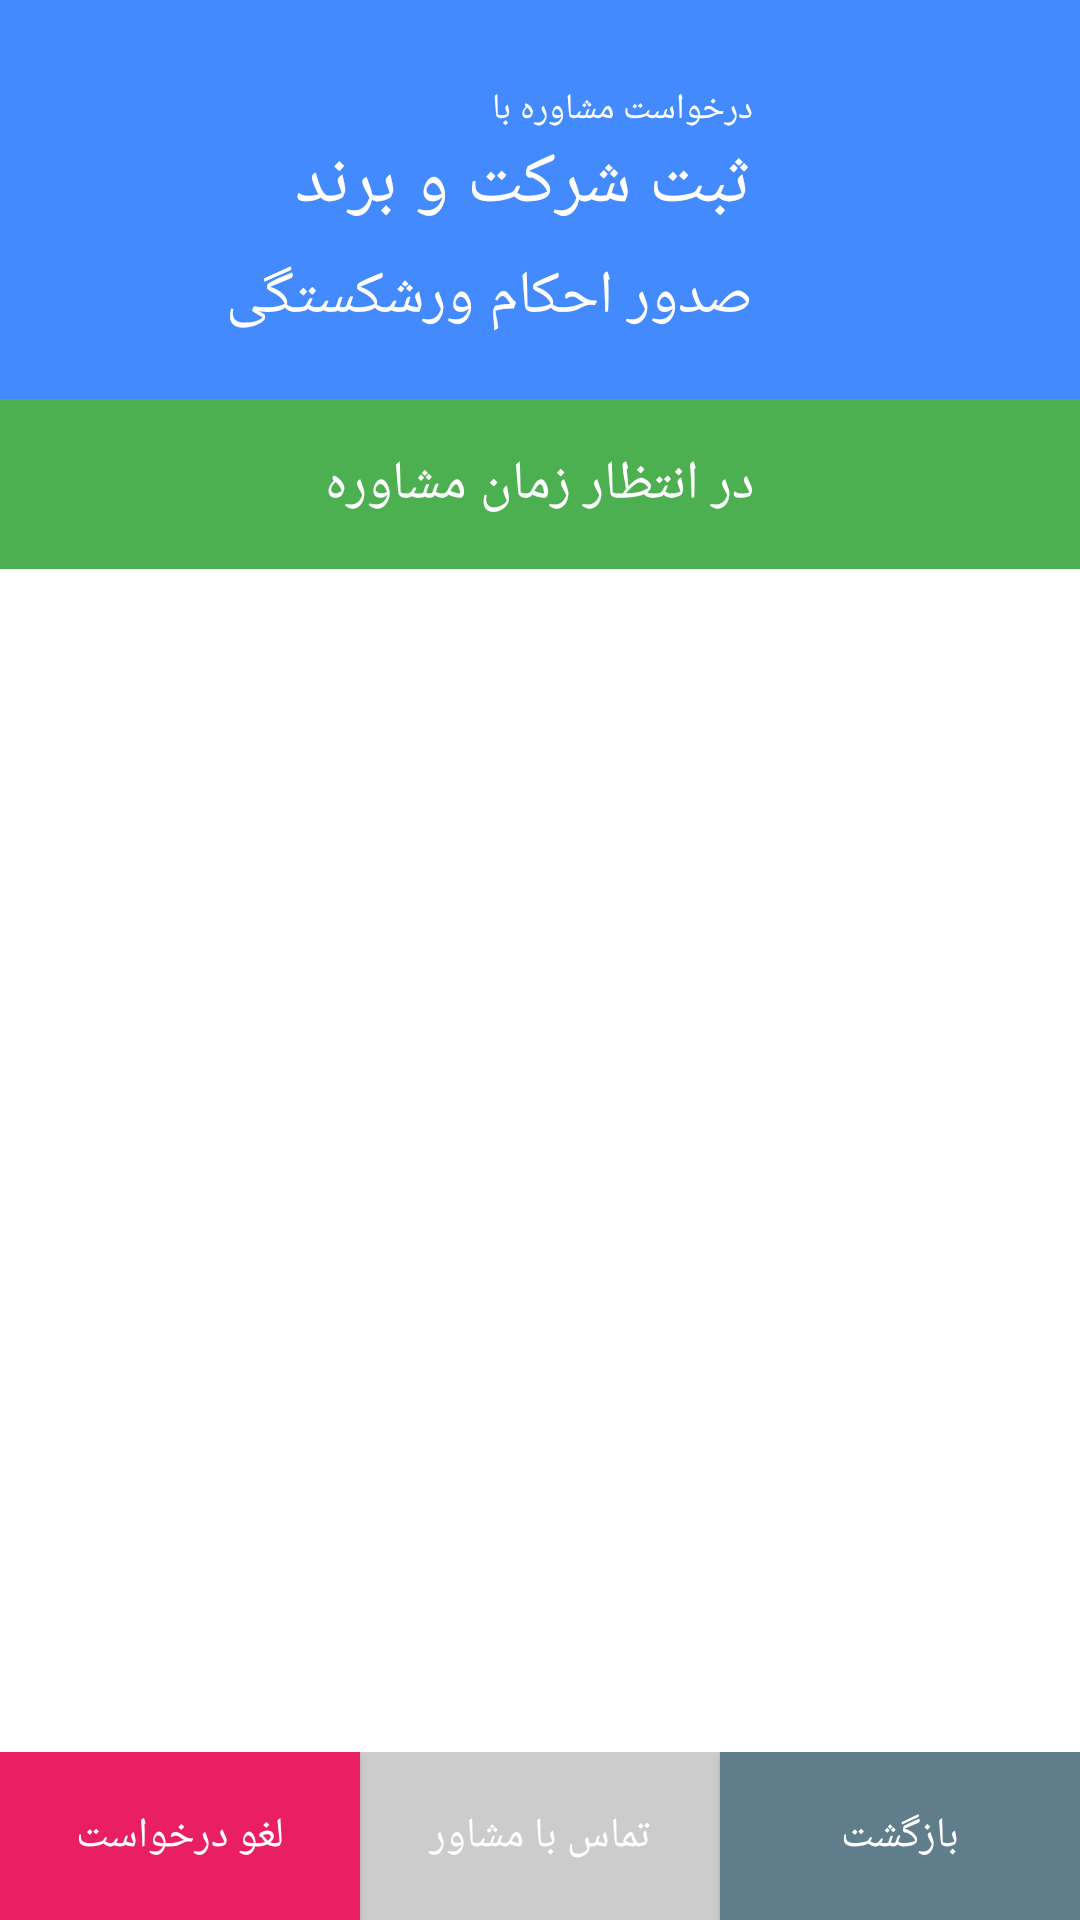

Produce the Android XML layout that renders to this screen, including the resource entries it uses.
<!-- AndroidManifest.xml: application theme AppTheme -->
<!-- res/layout/pre_call_request.xml -->
<RelativeLayout xmlns:android="http://schemas.android.com/apk/res/android"
    xmlns:app="http://schemas.android.com/apk/res-auto"
    xmlns:tools="http://schemas.android.com/tools"
    android:layout_width="match_parent"
    android:layout_height="match_parent"
    android:gravity="center_horizontal"
    android:background="@color/white"
    tools:context=".MainActivity">
    <RelativeLayout
        android:layout_width="match_parent"
        android:layout_height="wrap_content"
        android:background="@color/blueBack"
        android:paddingTop="24dp"
        android:layout_alignParentTop="true"
        android:id="@+id/header"
        android:orientation="horizontal"
        android:layoutDirection="rtl">
        <ImageView
            android:layout_width="77dp"
            android:layout_height="77dp"
            android:id="@+id/imgLogo"
            android:scaleType="fitXY"
            android:src="@drawable/ic_insert_photo_white"
            android:layout_margin="@dimen/out_normal_margin"

            />
        <LinearLayout
            android:layout_width="wrap_content"
            android:layout_height="wrap_content"
            android:orientation="vertical"
            android:layout_centerVertical="true"
            android:layout_toLeftOf="@id/imgLogo"
            >
            <TextView
                android:layout_width="wrap_content"
                android:layout_height="wrap_content"
                android:textSize="12sp"

                android:layout_marginTop="8dp"
                android:textColor="@color/white"
                android:text="درخواست مشاوره با"/>
            <TextView
                android:layout_width="wrap_content"
                android:layout_height="wrap_content"
                android:textSize="24sp"
                android:id="@+id/txt_cat_name"
                android:textColor="@color/white"
                android:text="ثبت شرکت و برند"/>
            <TextView
                android:layout_width="wrap_content"
                android:layout_height="wrap_content"
                android:textSize="20sp"
                android:id="@+id/txt_sub_cat_name"
                android:layout_marginTop="@dimen/inner_normal_margin"
                android:textColor="@color/white"
                android:text="صدور احکام ورشکستگی"/>
        </LinearLayout>

    </RelativeLayout>
    <LinearLayout
        android:layout_width="match_parent"
        android:layout_height="match_parent"
        android:id="@+id/second_layout"
        android:layout_below="@id/header"
        android:layout_above="@id/footer"
        android:orientation="vertical">

        <LinearLayout
            android:layout_width="match_parent"
            android:layout_height="wrap_content"
            android:padding="@dimen/out_normal_margin"
            android:background="#4CAF50"
            android:orientation="vertical"

            android:layoutDirection="rtl">
            <RelativeLayout
                android:layout_width="match_parent"
                android:layout_height="wrap_content">
            <TextView
                android:layout_width="wrap_content"
                android:layout_height="wrap_content"
                android:textSize="18sp"
                android:layout_centerHorizontal="true"
                android:text="در انتظار زمان مشاوره"
                android:textColor="@color/white"/>

            </RelativeLayout>


        </LinearLayout>

        <android.support.v7.widget.RecyclerView
            android:layout_width="match_parent"
            android:id="@+id/docs_recycler"
            android:background="@color/white"
            android:layout_height="match_parent"></android.support.v7.widget.RecyclerView>
    </LinearLayout>
    <LinearLayout
        android:layout_width="match_parent"
        android:layout_height="56dp"
        android:weightSum="3"
        android:orientation="horizontal"
        android:layoutDirection="rtl"
        android:id="@+id/footer"
        android:layout_alignParentBottom="true">
        <Button
            android:layout_width="0dp"
            android:layout_weight="1"
            android:background="@color/greenBlue"
            android:text="@string/back"
            android:textColor="@color/white"
            android:id="@+id/btn_back"
            android:layout_height="match_parent" />
        <Button
            android:layout_width="0dp"
            android:layout_weight="1"
            android:layout_height="match_parent"
            android:text="@string/call_to_advisor"
            android:id="@+id/btn_call"

            android:textColor="@color/white"
            android:enabled="false"
            android:background="#CCCCCC"/>
        <Button
            android:layout_width="0dp"
            android:layout_weight="1"
            android:background="#e91e63"
            android:text="@string/cancel_req"
            android:id="@+id/btn_cancel"
            android:textColor="@color/white"
            android:layout_height="match_parent" />
    </LinearLayout>
</RelativeLayout>
<!-- resources referenced by this layout -->
<resources>
  <color name="blueBack">#448aff</color>
  <color name="greenBlue">#FF607D8B</color>
  <dimen name="inner_normal_margin">8dp</dimen>
  <dimen name="out_normal_margin">16dp</dimen>
  <string name="back">بازگشت</string>
  <string name="call_to_advisor">تماس با مشاور</string>
  <string name="cancel_req">لغو درخواست</string>
  <style name="AppTheme" parent="Theme.AppCompat.Light.NoActionBar">
          
          <item name="colorPrimary">@color/colorPrimary</item>
          <item name="colorPrimaryDark">@color/colorPrimaryDark</item>
          <item name="colorAccent">@color/colorAccent</item>
      </style>
  <color name="colorPrimary">#448aff</color>
  <color name="colorPrimaryDark">#448aff</color>
  <color name="colorAccent">#FF4081</color>
  <!-- not gathered from this repository: default colours our renderer supplied (Android Studio template values) -->
  <color name="white">#FFFFFFFF</color>
</resources>
